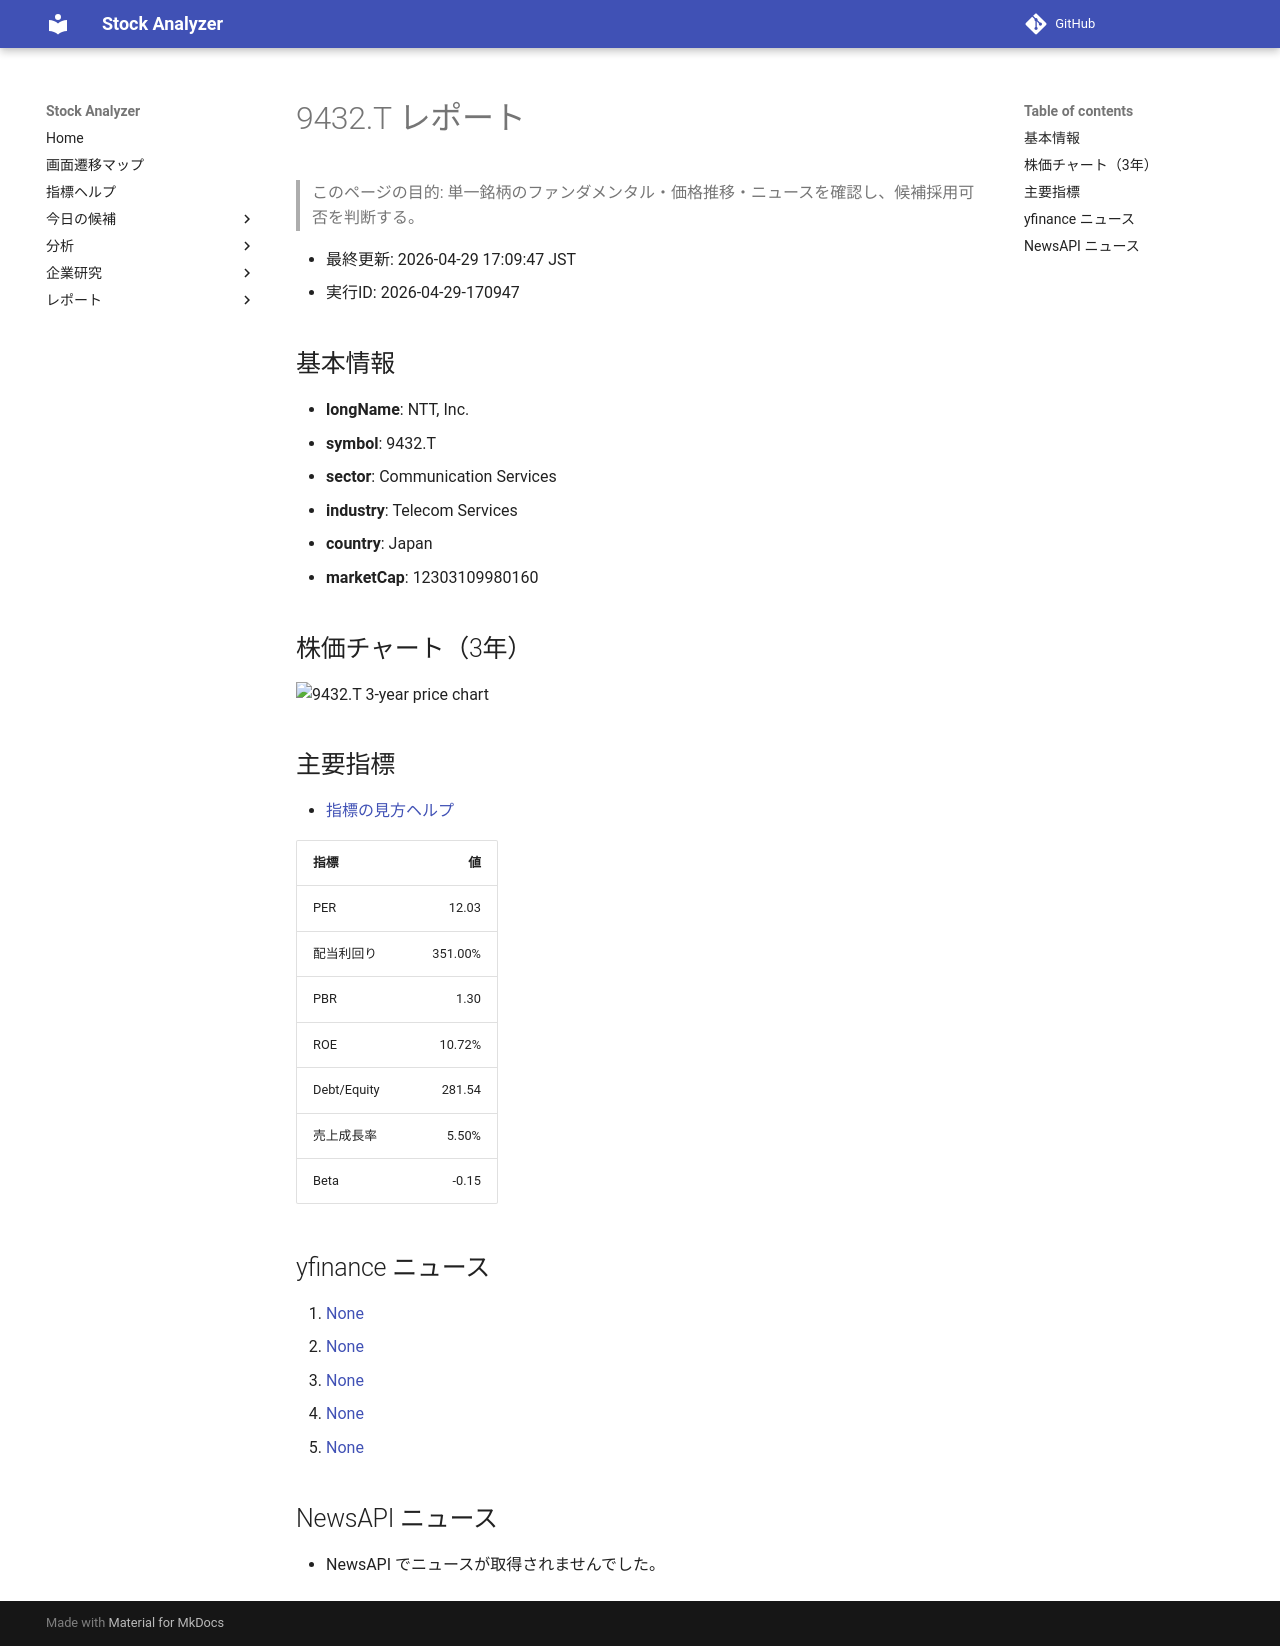

repository: Yumi-note/Making-APP · page: reports/2026-04-29/170947/9432_T/index.html · generator: mkdocs

# 9432.T レポート

> このページの目的: 単一銘柄のファンダメンタル・価格推移・ニュースを確認し、候補採用可否を判断する。

- 最終更新: 2026-04-29 17:09:47 JST
- 実行ID: 2026-04-29-170947

## 基本情報

- **longName**: NTT, Inc.
- **symbol**: 9432.T
- **sector**: Communication Services
- **industry**: Telecom Services
- **country**: Japan
- **marketCap**: 12303109980160

## 株価チャート（3年）

![9432.T 3-year price chart](9432_T_3y.png)

## 主要指標

- [指標の見方ヘルプ](../../../../indicators.md)

| 指標 | 値 |
|---|---:|
| PER | 12.03 |
| 配当利回り | 351.00% |
| PBR | 1.30 |
| ROE | 10.72% |
| Debt/Equity | 281.54 |
| 売上成長率 | 5.50% |
| Beta | -0.15 |

## yfinance ニュース

1. [None](None)
2. [None](None)
3. [None](None)
4. [None](None)
5. [None](None)

## NewsAPI ニュース

- NewsAPI でニュースが取得されませんでした。
